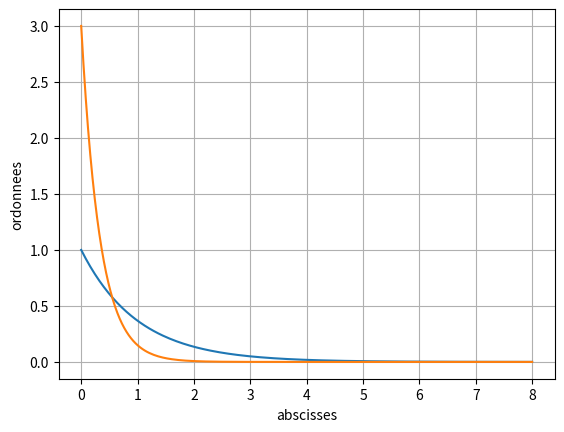

Generate this figure with matplotlib:
# -*- coding: utf-8 -*-
"""
Created on Tue Mar  3 19:13:50 2020

[redacted]
"""

###Loi exponentielle
from scipy.stats import expon
import numpy as np
import matplotlib.pyplot as plt
abs=np.linspace(0,8,200) 
plt.plot(abs,expon.pdf(abs,scale=1)) 
plt.plot(abs,expon.pdf(abs,scale=1/3)) 
plt.grid() 
plt.xlabel("abscisses")
plt.ylabel("ordonnees")
plt.show()